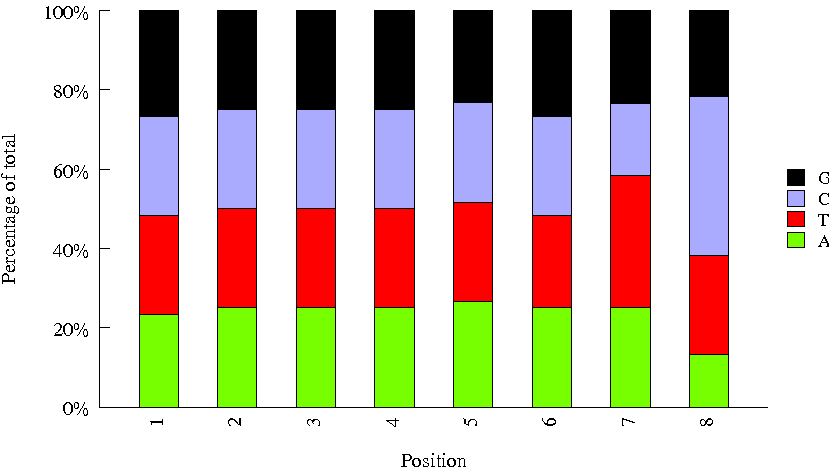

Source data for this figure (header and first rows):
Sequence, name, set
CTACGGCG, INDEX61, amar
GATGTGCC, INDEX16, amar
AAGAGCAT, INDEX94, amar
TGCCGTCC, INDEX83, amar
AGTGCATC, INDEX56, amar
CGGTTACC, INDEX32, amar
GCAAGGCA, INDEX57, amar
TCCGCTCA, INDEX43, amar
AATCACCT, INDEX14, amar
GTATCTCG, INDEX12, amar
TCTCTCCG, INDEX96, amar
CTACATGC, INDEX35, amar
GCCTGAAC, INDEX25, amar
CGCAACCG, INDEX30, amar
TCGATATC, INDEX22, amar
GTGACATG, INDEX82, amar
ATTCATAG, INDEX86, amar
TGCTCATG, INDEX17, amar
ATGTTGCG, INDEX10, amar
CATAGATT, INDEX58, amar
GTAGAGAT, INDEX72, amar
CGCGATTA, INDEX93, amar
GAATCAAT, INDEX37, amar
AATTGCGG, INDEX71, amar
TCAACGTG, INDEX66, amar
AACGAGTC, INDEX07, amar
TCTGCCGC, INDEX95, amar
CGGCAGAT, INDEX21, amar
TCGGTTGG, INDEX09, amar
CTATTCTT, INDEX79, amar
AACAGGCG, INDEX29, amar
GTGCTACA, INDEX05, amar
TGTTATCA, INDEX62, amar
ACCAGCGC, INDEX59, amar
CAAGATAT, INDEX78, amar
GGTCGTAT, INDEX73, amar
CCGGTGCT, INDEX45, amar
TAGACACC, INDEX85, amar
AGACACGG, INDEX50, amar
GTCAGGTT, INDEX69, amar
CGCTCCAC, INDEX91, amar
ATAGTATG, INDEX08, amar
GATCCTTG, INDEX60, amar
TCGAATCG, INDEX42, amar
CGATGCCA, INDEX24, amar
GTTGTCGG, INDEX46, amar
TCCTCGGT, INDEX38, amar
ACGCCGAG, INDEX31, amar
CATCTTCA, INDEX81, amar
TAGTAAGG, INDEX88, amar
ATAAGAAC, INDEX40, amar
GGCTAGGC, INDEX80, amar
AGCGTTAC, INDEX04, amar
TTAGCCAG, INDEX18, amar
GCTATTCT, INDEX03, amar
CGGCGATG, INDEX15, amar
GATGACAA, INDEX75, amar
TTGAGGAG, INDEX36, amar
CCATCAGG, INDEX20, amar
TACCATTG, INDEX41, amar
